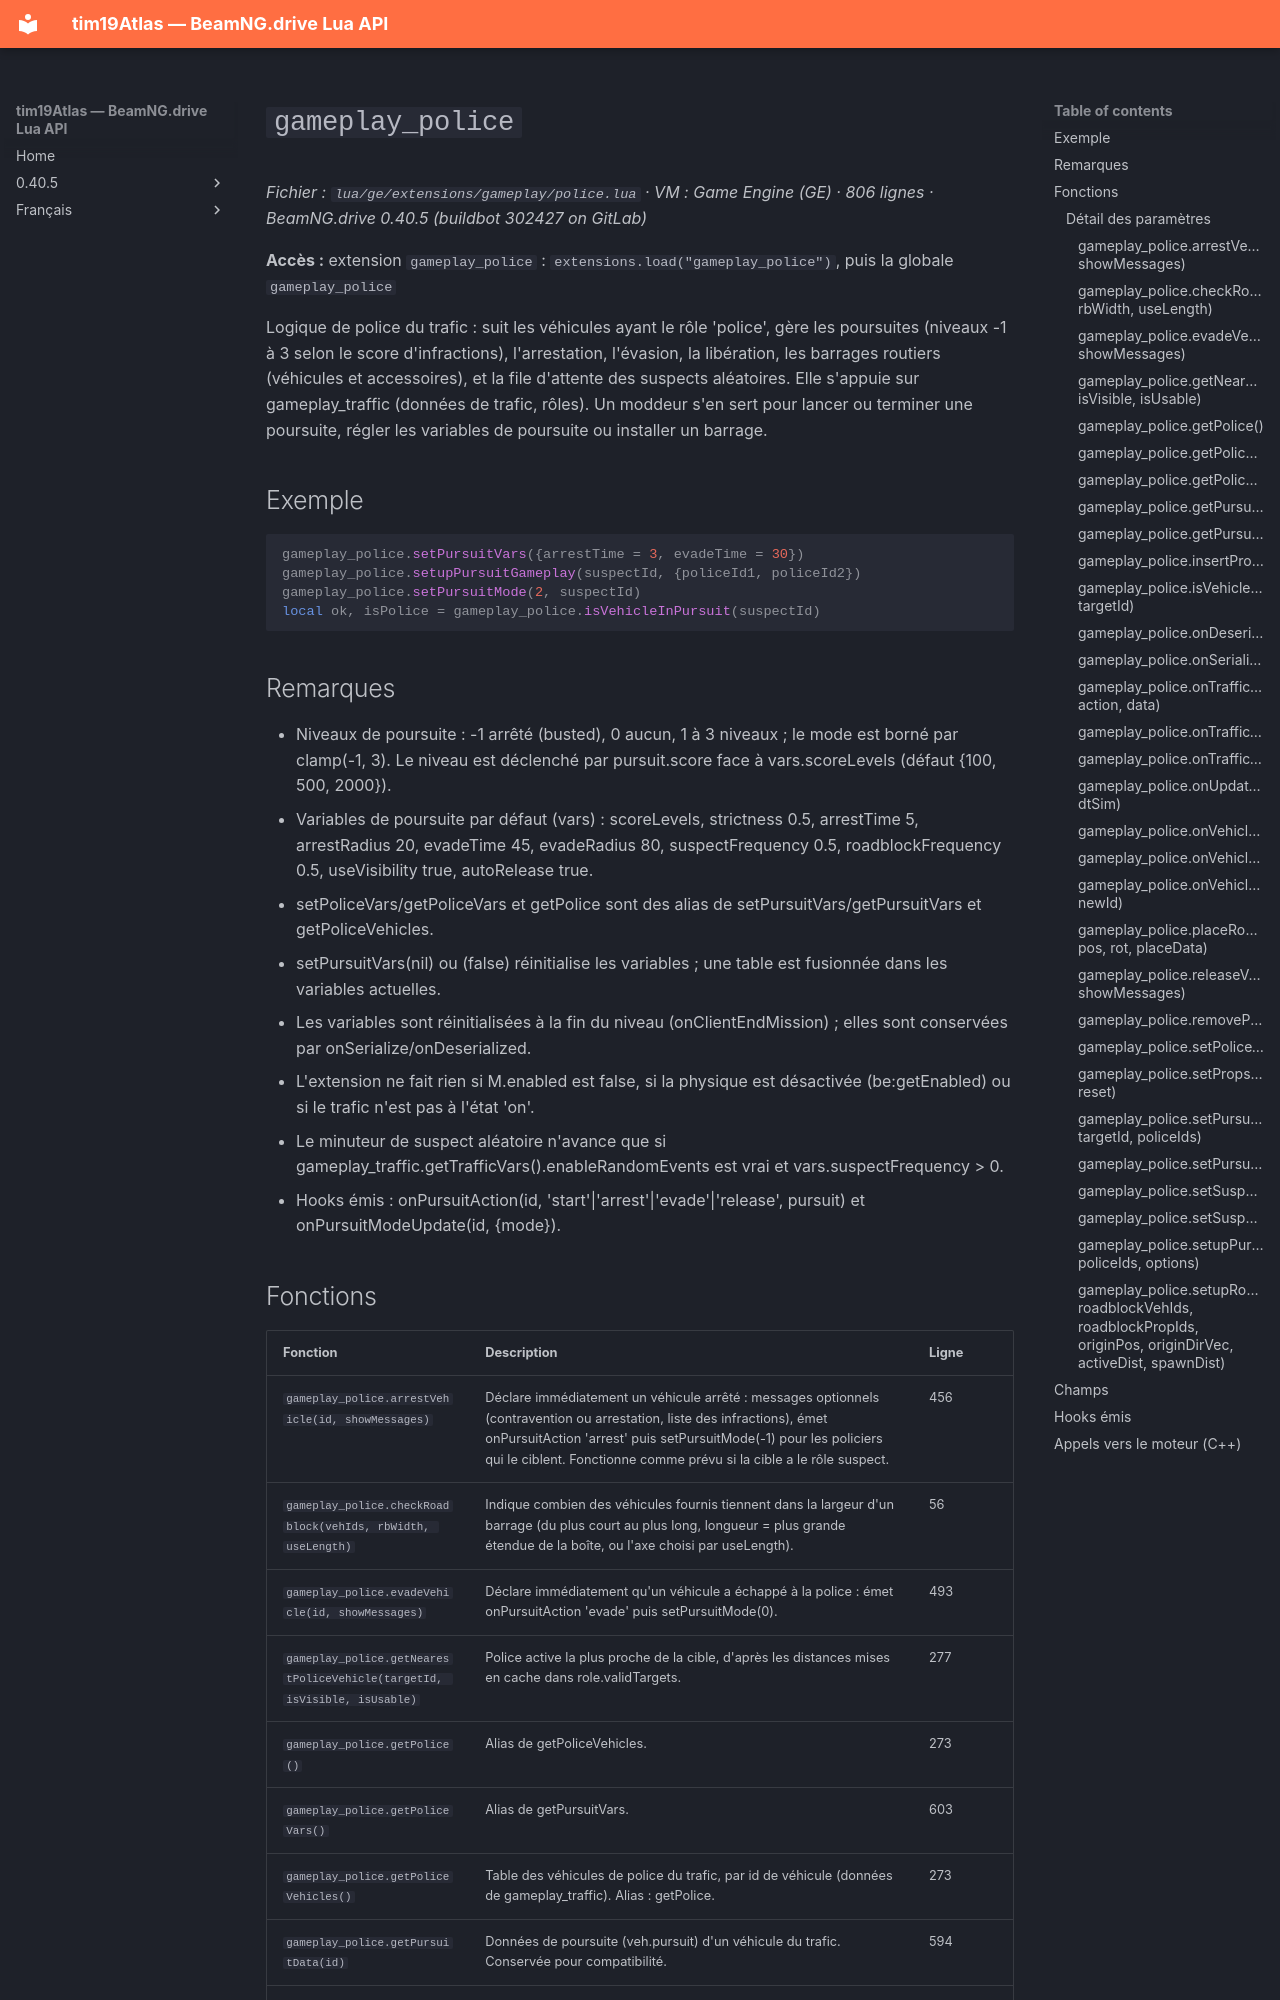

repository: Tim0219800/beamng-lua-atlas · page: fr/0.40.5/ge/extensions/gameplay/police.html · generator: mkdocs

# `gameplay_police`

*Fichier : `lua/ge/extensions/gameplay/police.lua` · VM : Game Engine (GE) · 806 lignes · BeamNG.drive 0.40.5 (buildbot 302427 on GitLab)*

**Accès :** extension `gameplay_police` : `extensions.load("gameplay_police")`, puis la globale `gameplay_police`

Logique de police du trafic : suit les véhicules ayant le rôle 'police', gère les poursuites (niveaux -1 à 3 selon le score d'infractions), l'arrestation, l'évasion, la libération, les barrages routiers (véhicules et accessoires), et la file d'attente des suspects aléatoires. Elle s'appuie sur gameplay_traffic (données de trafic, rôles). Un moddeur s'en sert pour lancer ou terminer une poursuite, régler les variables de poursuite ou installer un barrage.

## Exemple

```lua
gameplay_police.setPursuitVars({arrestTime = 3, evadeTime = 30})
gameplay_police.setupPursuitGameplay(suspectId, {policeId1, policeId2})
gameplay_police.setPursuitMode(2, suspectId)
local ok, isPolice = gameplay_police.isVehicleInPursuit(suspectId)
```

## Remarques

- Niveaux de poursuite : -1 arrêté (busted), 0 aucun, 1 à 3 niveaux ; le mode est borné par clamp(-1, 3). Le niveau est déclenché par pursuit.score face à vars.scoreLevels (défaut {100, 500, 2000}).
- Variables de poursuite par défaut (vars) : scoreLevels, strictness 0.5, arrestTime 5, arrestRadius 20, evadeTime 45, evadeRadius 80, suspectFrequency 0.5, roadblockFrequency 0.5, useVisibility true, autoRelease true.
- setPoliceVars/getPoliceVars et getPolice sont des alias de setPursuitVars/getPursuitVars et getPoliceVehicles.
- setPursuitVars(nil) ou (false) réinitialise les variables ; une table est fusionnée dans les variables actuelles.
- Les variables sont réinitialisées à la fin du niveau (onClientEndMission) ; elles sont conservées par onSerialize/onDeserialized.
- L'extension ne fait rien si M.enabled est false, si la physique est désactivée (be:getEnabled) ou si le trafic n'est pas à l'état 'on'.
- Le minuteur de suspect aléatoire n'avance que si gameplay_traffic.getTrafficVars().enableRandomEvents est vrai et vars.suspectFrequency > 0.
- Hooks émis : onPursuitAction(id, 'start'|'arrest'|'evade'|'release', pursuit) et onPursuitModeUpdate(id, {mode}).
